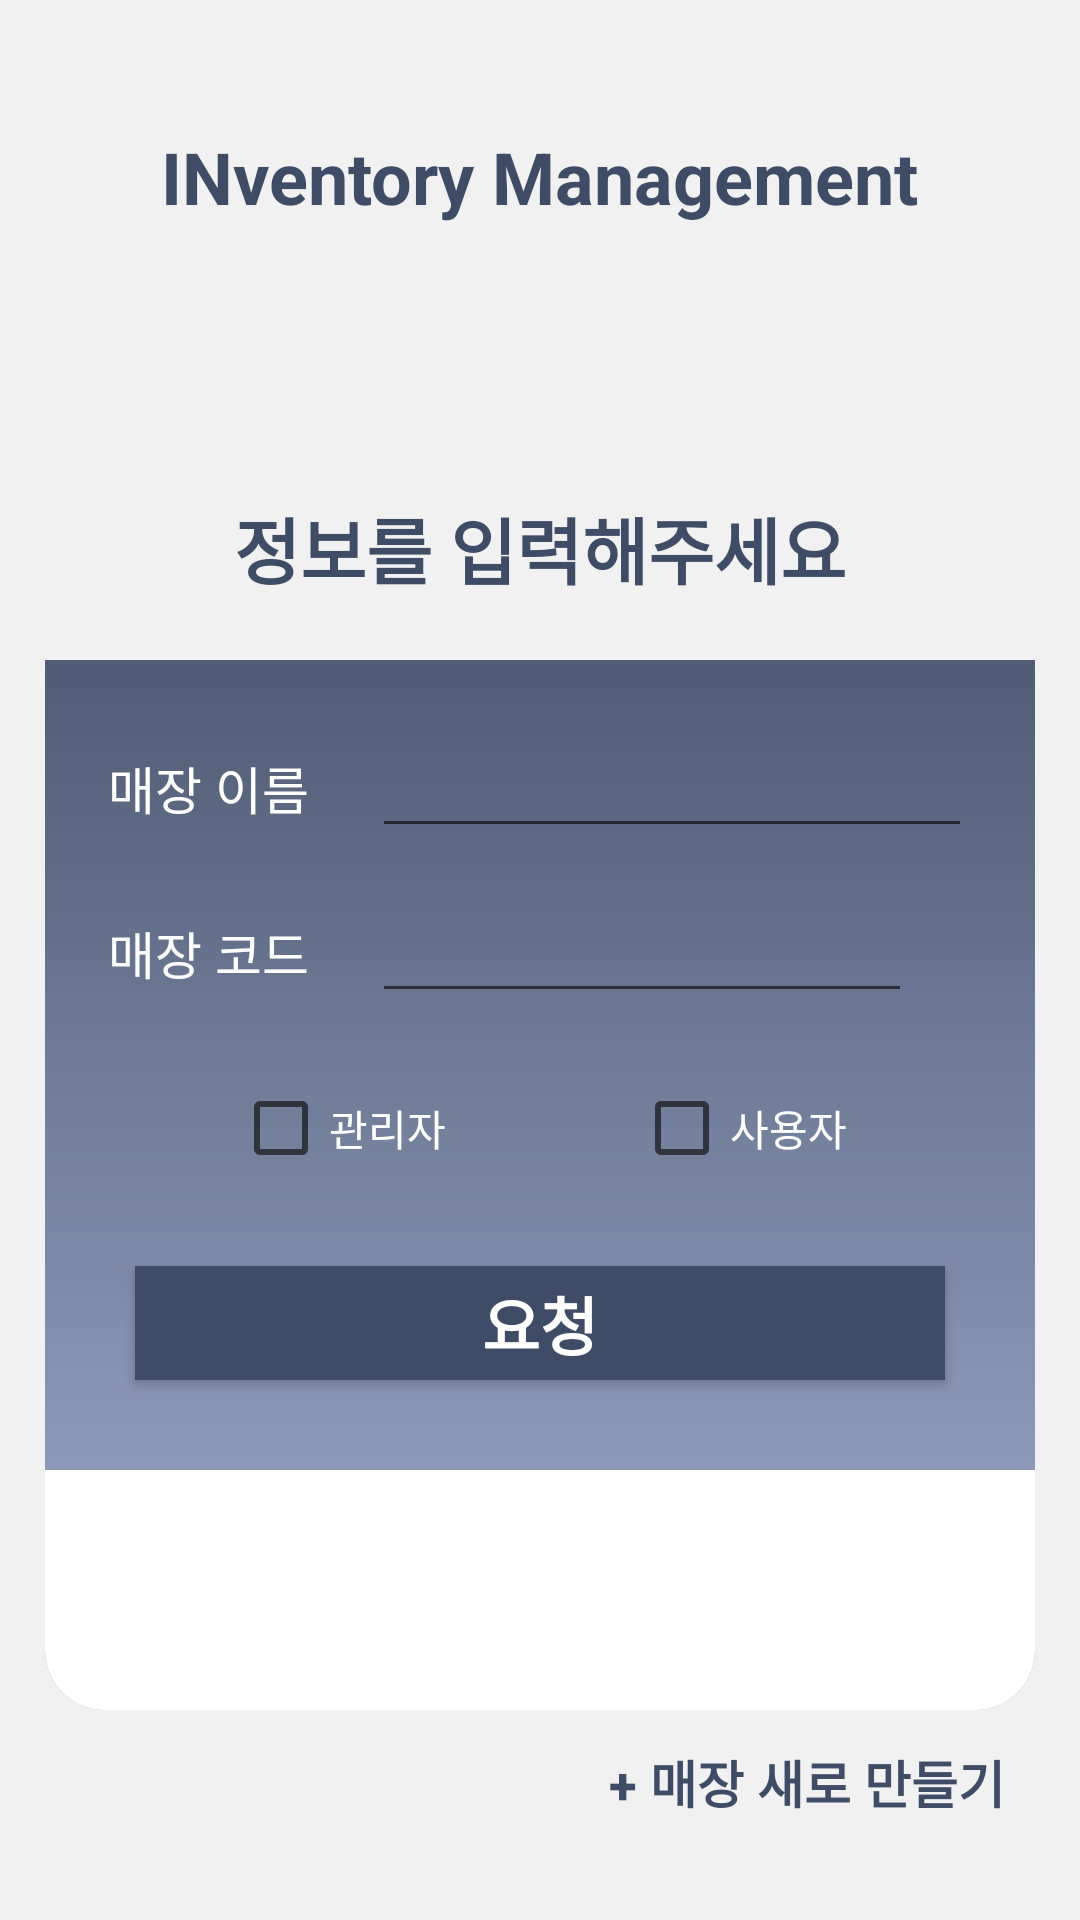

Produce the Android XML layout that renders to this screen, including the resource entries it uses.
<!-- AndroidManifest.xml: application theme Theme.Project3F4C68 -->
<!-- res/layout/activity_store_add.xml -->
<?xml version="1.0" encoding="utf-8"?>
<androidx.constraintlayout.widget.ConstraintLayout xmlns:android="http://schemas.android.com/apk/res/android"
    xmlns:app="http://schemas.android.com/apk/res-auto"
    xmlns:tools="http://schemas.android.com/tools"
    android:layout_width="match_parent"
    android:layout_height="match_parent"
    android:background="#f1f1f1"
    tools:context=".StoreAddActivity">

    <TextView
        android:id="@+id/title"
        android:layout_width="wrap_content"
        android:layout_height="wrap_content"
        android:text="INventory Management"
        android:textSize="24dp"
        android:textStyle="bold"
        android:textColor="@color/maincolor"
        android:layout_marginBottom="25dp"
        app:layout_constraintLeft_toLeftOf="parent"
        app:layout_constraintRight_toRightOf="parent"
        app:layout_constraintBottom_toTopOf="@id/background_view" />


    <View
        android:id="@+id/background_view"
        android:layout_width="330dp"
        android:layout_height="470dp"
        android:background="@drawable/square1"
        android:gravity="center"
        android:layout_marginTop="100dp"
        app:layout_constraintLeft_toLeftOf="parent"
        app:layout_constraintRight_toRightOf="parent"
        app:layout_constraintTop_toTopOf="parent" />

    <View
        android:id="@+id/background_view2"
        android:layout_width="330dp"
        android:layout_height="350dp"
        android:background="@drawable/square3"
        android:gravity="center"
        app:layout_constraintLeft_toLeftOf="parent"
        app:layout_constraintRight_toRightOf="parent"
        app:layout_constraintBottom_toBottomOf="@+id/background_view"/>

    <View
        android:id="@+id/background_view3"
        android:layout_width="330dp"
        android:layout_height="80dp"
        android:background="@drawable/square4"
        android:gravity="center"
        app:layout_constraintLeft_toLeftOf="parent"
        app:layout_constraintRight_toRightOf="parent"
        app:layout_constraintBottom_toBottomOf="@+id/background_view"/>

    <TextView
        android:layout_width="wrap_content"
        android:layout_height="wrap_content"
        android:text="정보를 입력해주세요"
        android:textColor="@color/maincolor"
        android:textStyle="bold"
        android:textSize="24dp"
        android:layout_marginBottom="20dp"
        app:layout_constraintLeft_toLeftOf="parent"
        app:layout_constraintRight_toRightOf="parent"
        app:layout_constraintBottom_toTopOf="@id/background_view2"
        />

    <TextView
        android:id="@+id/store_name_text"
        android:layout_width="wrap_content"
        android:layout_height="wrap_content"
        android:text="매장 이름"
        android:textSize="17dp"
        android:textColor="@color/white"
        app:layout_constraintTop_toTopOf="@id/background_view2"
        app:layout_constraintBottom_toTopOf="@id/store_code_text"
        app:layout_constraintLeft_toLeftOf="@id/background_view2"
        app:layout_constraintRight_toLeftOf="@id/store_name_edittext"/>

    <EditText
        android:id="@+id/store_name_edittext"
        android:layout_width="200dp"
        android:layout_height="40dp"
        app:layout_constraintTop_toTopOf="@id/background_view2"
        app:layout_constraintBottom_toTopOf="@id/store_code_text"
        app:layout_constraintLeft_toRightOf="@+id/store_name_text"
        app:layout_constraintRight_toRightOf="@+id/background_view2"/>

    <TextView
        android:id="@+id/store_code_text"
        android:layout_width="wrap_content"
        android:layout_height="wrap_content"
        android:text="매장 코드"
        android:textSize="17dp"
        android:textColor="@color/white"
        app:layout_constraintTop_toBottomOf="@id/store_name_text"
        app:layout_constraintBottom_toTopOf="@id/admin_check"
        app:layout_constraintLeft_toLeftOf="@id/store_name_text"
        app:layout_constraintRight_toRightOf="@+id/store_name_text"/>

    <EditText
        android:id="@+id/store_code_edittext"
        android:layout_width="180dp"
        android:layout_height="40dp"
        app:layout_constraintTop_toBottomOf="@id/store_name_text"
        app:layout_constraintBottom_toTopOf="@id/admin_check"
        app:layout_constraintLeft_toLeftOf="@id/store_name_edittext"

        />

    <Button
        android:layout_width="wrap_content"
        android:layout_height="wrap_content"
        android:id="@+id/signup_button"
        android:text="+ 매장 새로 만들기"
        android:textStyle="bold"
        android:textSize="17dp"
        android:textColor="@color/maincolor"
        android:background="#00000000"
        android:layout_marginRight="10dp"
        app:layout_constraintTop_toBottomOf="@id/background_view2"
        app:layout_constraintRight_toRightOf="@id/background_view2"/>

    <CheckBox
        android:id="@+id/admin_check"
        android:layout_width="wrap_content"
        android:layout_height="wrap_content"
        android:text="관리자"
        android:textColor="@color/white"
        app:layout_constraintTop_toBottomOf="@+id/store_code_text"
        app:layout_constraintBottom_toTopOf="@+id/request_button"
        app:layout_constraintLeft_toLeftOf="@id/background_view"
        app:layout_constraintRight_toLeftOf="@+id/user_check"
        />

    <CheckBox
        android:id="@+id/user_check"
        android:layout_width="wrap_content"
        android:layout_height="wrap_content"
        android:text="사용자"
        android:textColor="@color/white"
        app:layout_constraintTop_toBottomOf="@+id/store_code_text"
        app:layout_constraintBottom_toTopOf="@+id/request_button"
        app:layout_constraintLeft_toRightOf="@id/admin_check"
        app:layout_constraintRight_toRightOf="@+id/background_view"
        />

    <Button
        android:id="@+id/request_button"
        android:layout_width="270dp"
        android:layout_height="38dp"
        android:background="@color/maincolor"
        android:text="요청"
        android:textSize="21dp"
        android:textStyle="bold"
        android:textColor="@color/white"
        android:layout_marginBottom="30dp"
        app:layout_constraintLeft_toLeftOf="parent"
        app:layout_constraintRight_toRightOf="parent"
        app:layout_constraintBottom_toTopOf="@id/background_view3" />

</androidx.constraintlayout.widget.ConstraintLayout>
<!-- resources referenced by this layout -->
<resources>
  <color name="maincolor">#FF3F4C68</color>
  <color name="white">#FFFFFFFF</color>
  <!-- drawable square3 (drawable) -->
  <?xml version="1.0" encoding="utf-8"?>
  <shape xmlns:android="http://schemas.android.com/apk/res/android"
      android:shape="rectangle">
  
      <corners
          android:bottomLeftRadius="20dp"
          android:bottomRightRadius="20dp"/>
  
      <gradient
          android:startColor="@color/maincolor2"
          android:endColor="@color/subcolor"
          android:angle="-90"/>
  
  </shape>
  <!-- drawable square4 (drawable) -->
  <?xml version="1.0" encoding="utf-8"?>
  <shape xmlns:android="http://schemas.android.com/apk/res/android"
      android:shape="rectangle">
  
      <corners
  
          android:bottomLeftRadius="20dp"
          android:bottomRightRadius="20dp"/>
  
      <solid android:color="@color/white" />
  
  </shape>
  <style name="Theme.Project3F4C68" parent="Theme.AppCompat.Light.NoActionBar">
          
          <item name="colorPrimary">@color/purple_500</item>
          <item name="colorPrimaryDark">@color/purple_700</item>
          <item name="colorAccent">@color/teal_200</item>
          
      </style>
  <color name="maincolor2">#E63F4C68</color>
  <color name="subcolor">#9DABCB</color>
  <color name="purple_500">#FF6200EE</color>
  <color name="purple_700">#FF3700B3</color>
  <color name="teal_200">#FF03DAC5</color>
</resources>
